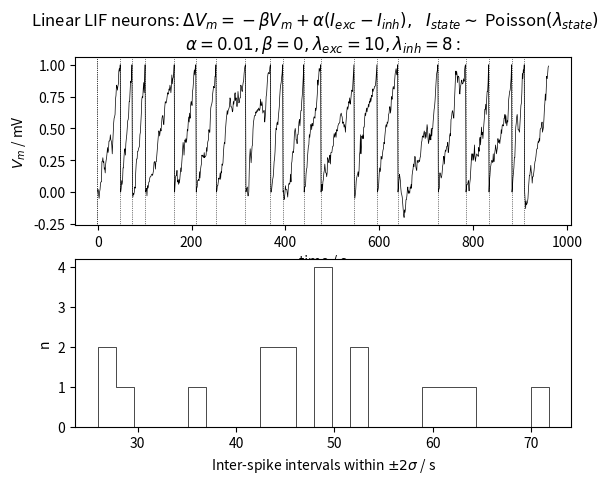

This figure's Python source:
"""
Simulates a linear integrate and fire neuron using the recurrence relation:
V_m = - b * V_m + a * (I_exc - I_inh), where the excitatory and inhibitory
inputs I are modelled using a poisson distribution.
"""

import numpy as np
import matplotlib.pyplot as plt
from scipy.stats import poisson


def lif_neuron_inh(
    num_steps: int = 10000,
    alpha: float = 0.5,
    beta: float = 0.1,
    exc_rate: float = 10.0,
    inh_rate: float = 10,
) -> None:
    
    # initialize arrays to store membrane potential, time, spikes, and 
    # inter-spike intervals
    v = np.zeros(1)
    t = np.zeros(1)
    spikes = np.zeros(2)
    inter_spike_intervals = np.array([])

    # excitatory and inhibitory inputs are modelled using Poisson distributions
    poisson_dist = (
        poisson.rvs(exc_rate, 0, num_steps),
        poisson.rvs(inh_rate, 0, num_steps),
    )

    for n in range(num_steps):
        try:
            # input is modelled by Poisson distribution
            istate = (poisson_dist[0][n] - poisson_dist[1][n])

            # update the membrane potential using the linear LIF model
            v = np.append(
                v, v[n] * (1 - beta) + alpha * istate
            )

            # if the membrane potential exceeds the threshold, record a spike 
            # and reset the membrane potential
            if v[-1] >= 1:
                v[-2] = 1
                v[-1] = 0
                spikes = np.append(spikes, n)
                inter_spike_intervals = np.append(
                    inter_spike_intervals, spikes[-1] - spikes[-2]
                )

            t = np.append(t, n)
        except IndexError:
            pass

    try:
        # calculate the range using the mean of inter-spike intervals
        plot_range = int(np.mean(inter_spike_intervals) * 20)
    except ValueError:
        # if there are no inter-spike intervals, set range to 50 * 20
        plot_range = 50 * 20

    # filter the spikes to only include those that occur within the plotted 
    # range
    filtered_spikes = np.array([])
    for j in spikes:
        if j < plot_range:
            filtered_spikes = np.append(filtered_spikes, j)

    # calculate the 5th and 95th percentiles of the inter-spike interval 
    # distribution
    lb = np.percentile(inter_spike_intervals, 5)
    ub = np.percentile(inter_spike_intervals, 95)

    fig, ax = plt.subplots(2, 1)
    # plot the voltage trace
    ax[0].plot(t[:plot_range], v[:plot_range], c="k", linewidth=0.5)
    ax[0].title.set_text(
        r"$\alpha = %s, \beta = %s, \lambda_{exc} = %s,"
        r" \lambda_{inh} = %s$ :" % (alpha, beta, exc_rate, inh_rate)
    )
    ax[0].set_xlabel("time / s")
    ax[0].set_ylabel(r"$V_m$ / mV")

    # plot vertical lines for spikes
    for i in filtered_spikes:
        ax[0].axvline(i - 1, linestyle="dotted", linewidth=0.5, color="k")

    # plot the histogram of inter-spike intervals
    ax[1].hist(
        inter_spike_intervals,
        bins=25,
        range=(lb, ub),
        histtype="step",
        color="k",
        linewidth=0.5
    )
    ax[1].set_xlabel(r"Inter-spike intervals within $\pm 2\sigma$ / s")
    ax[1].set_ylabel("n")

    title_str = r"Linear LIF neurons: $\Delta V_m = - \beta V_m +" \
    r"\alpha (I_{exc} - I_{inh}), \ \ I_{state} \sim$ Poisson$(\lambda_{state})$"

    plt.suptitle(title_str)

    plt.show()

if __name__ == "__main__":
    lif_neuron_inh(num_steps=1000, alpha=0.01, beta=0, exc_rate=10, inh_rate=8)
